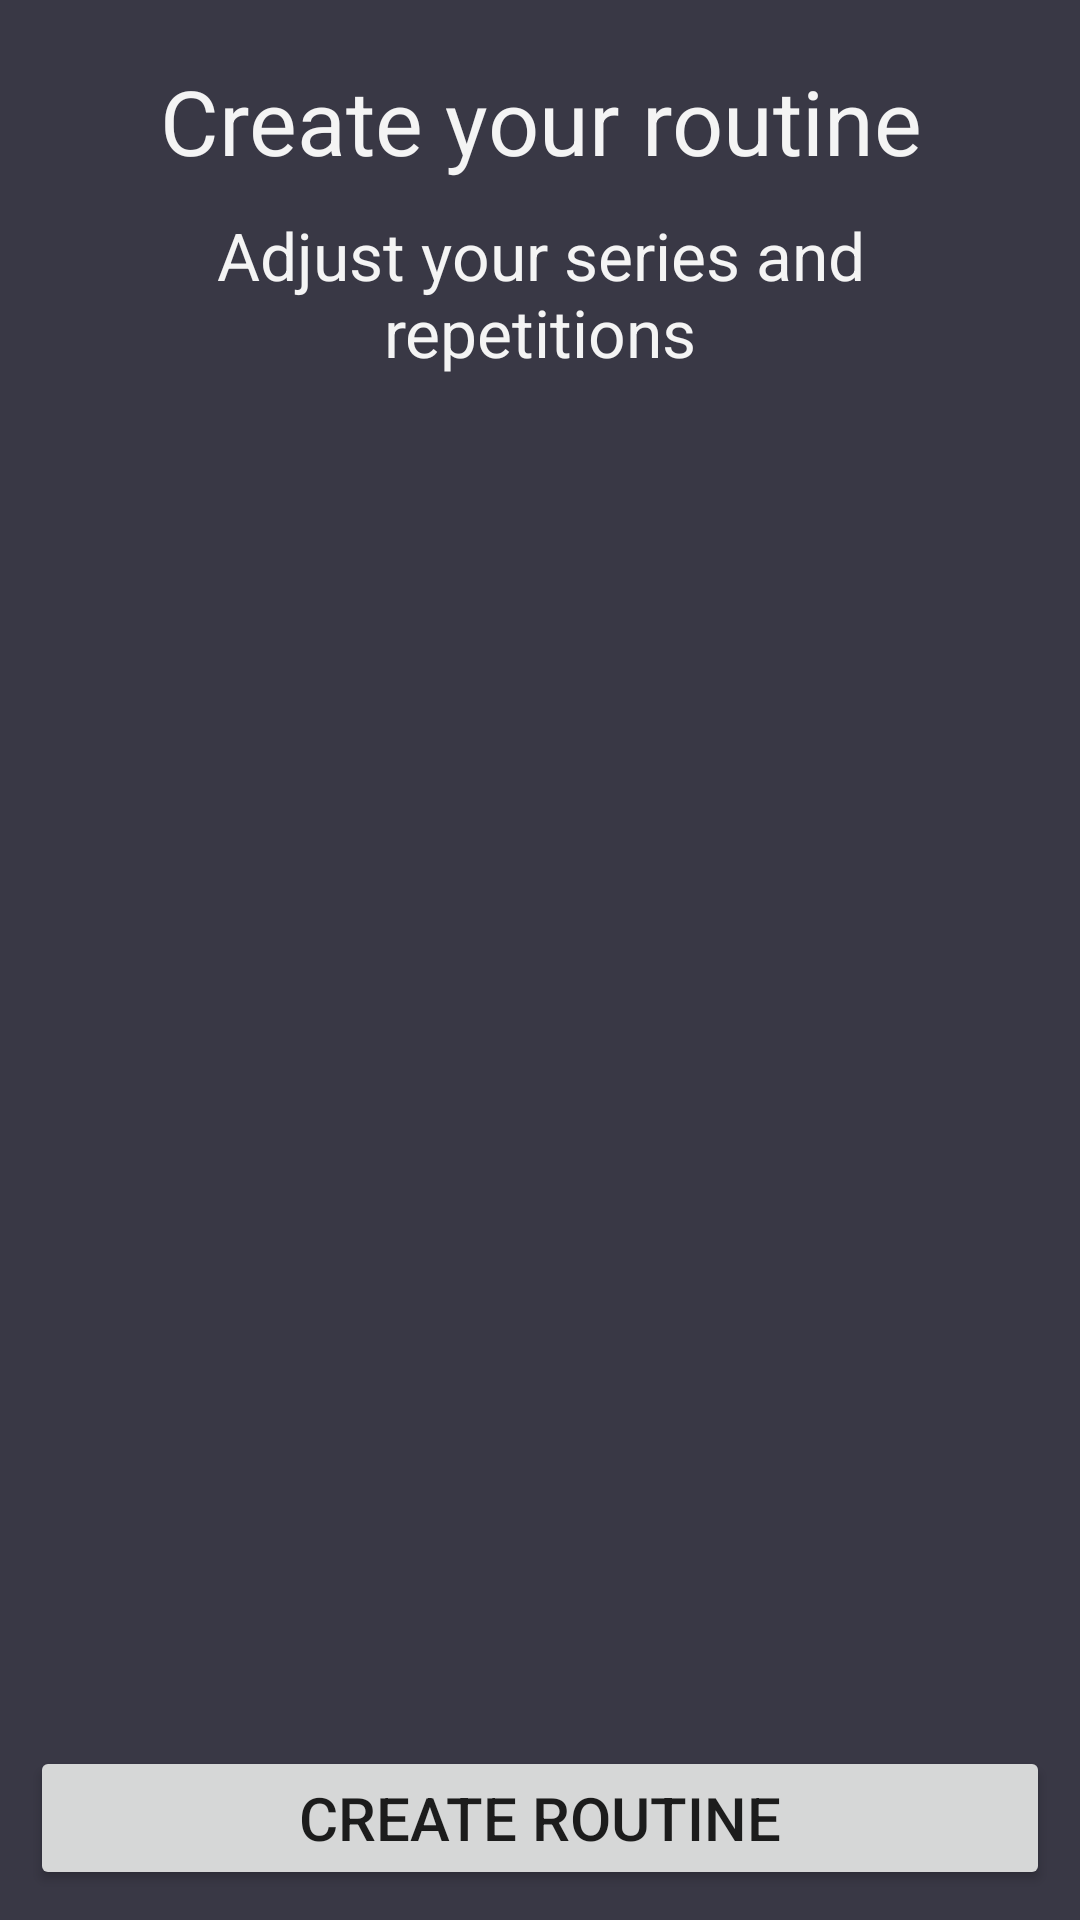

Here is an Android app screen rendered from its layout file. Give the layout XML and the strings, colors and styles it references.
<!-- AndroidManifest.xml: application theme Theme.Workoaching -->
<!-- res/layout/activity_create_routine.xml -->
<?xml version="1.0" encoding="utf-8"?>
<androidx.constraintlayout.widget.ConstraintLayout xmlns:android="http://schemas.android.com/apk/res/android"
    xmlns:app="http://schemas.android.com/apk/res-auto"
    android:layout_width="match_parent"
    android:layout_height="match_parent"
    android:background="@color/dark">

    <LinearLayout
        android:layout_width="match_parent"
        android:layout_height="match_parent"
        android:layout_marginBottom="65dp"
        android:orientation="vertical"
        app:layout_constraintEnd_toEndOf="parent"
        app:layout_constraintStart_toStartOf="parent"
        app:layout_constraintTop_toTopOf="parent"
        android:padding="20dp">



        <TextView
            android:layout_width="match_parent"
            android:layout_height="wrap_content"
            android:layout_marginBottom="10dp"
            android:text="@string/create_your_routine"
            android:textAlignment="center"
            android:textColor="@color/white"
            android:textSize="30sp" />

        <TextView
            android:layout_width="match_parent"
            android:layout_height="wrap_content"
            android:layout_marginBottom="10dp"
            android:text="@string/adjust_series"
            android:textAlignment="center"
            android:textColor="@color/white"
            android:textSize="22sp"/>


        <androidx.recyclerview.widget.RecyclerView

            android:id="@+id/adjustExercisesRecycler"
            android:layout_width="match_parent"
            android:layout_height="match_parent"
            android:fadeScrollbars="true"
            android:scrollbarAlwaysDrawVerticalTrack="true"
            android:scrollbarFadeDuration="@integer/material_motion_duration_long_1"
            android:scrollbarStyle="insideOverlay"
            android:scrollbarThumbVertical="@color/primary_red"
            android:scrollbars="vertical"
          >
            
        </androidx.recyclerview.widget.RecyclerView>
    </LinearLayout>

<RelativeLayout
    android:layout_width="match_parent"
    android:layout_height="match_parent">

    <Button
        android:id="@+id/createRoutineButton"
        android:layout_width="match_parent"

        android:layout_height="wrap_content"
        android:layout_alignParentBottom="true"
        android:layout_marginStart="10dp"
        android:layout_marginTop="10dp"
        android:layout_marginEnd="10dp"
        android:layout_marginBottom="10dp"
        android:padding="10dp"
        android:text="@string/create_routine"
        android:textSize="20sp">

    </Button>
</RelativeLayout>
</androidx.constraintlayout.widget.ConstraintLayout>
<!-- resources referenced by this layout -->
<resources>
  <color name="dark">#393845</color>
  <color name="primary_red">#940315</color>
  <color name="white">#F4F4F4</color>
  <string name="adjust_series">Adjust your series and repetitions</string>
  <string name="create_routine">Create routine</string>
  <string name="create_your_routine">Create your routine</string>
  <style name="Theme.Workoaching" parent="Theme.MaterialComponents.DayNight.DarkActionBar">
          <item name="actionBarSize">75dp</item>
          
  
          <item name="colorPrimary">#940315</item>
          <item name="colorPrimaryVariant">#5C0009</item>
          <item name="colorOnPrimary">@color/white</item>
          
          <item name="colorSecondary">@color/teal_200</item>
          <item name="colorSecondaryVariant">@color/teal_700</item>
          <item name="colorOnSecondary">@color/black</item>
          
          <item name="android:statusBarColor" tools:targetApi="l">?attr/colorPrimaryVariant</item>
          <item name="cornerSize">50%</item>
          
      </style>
  <color name="teal_200">#FF03DAC5</color>
  <color name="teal_700">#FF018786</color>
  <color name="black">#FF000000</color>
</resources>
